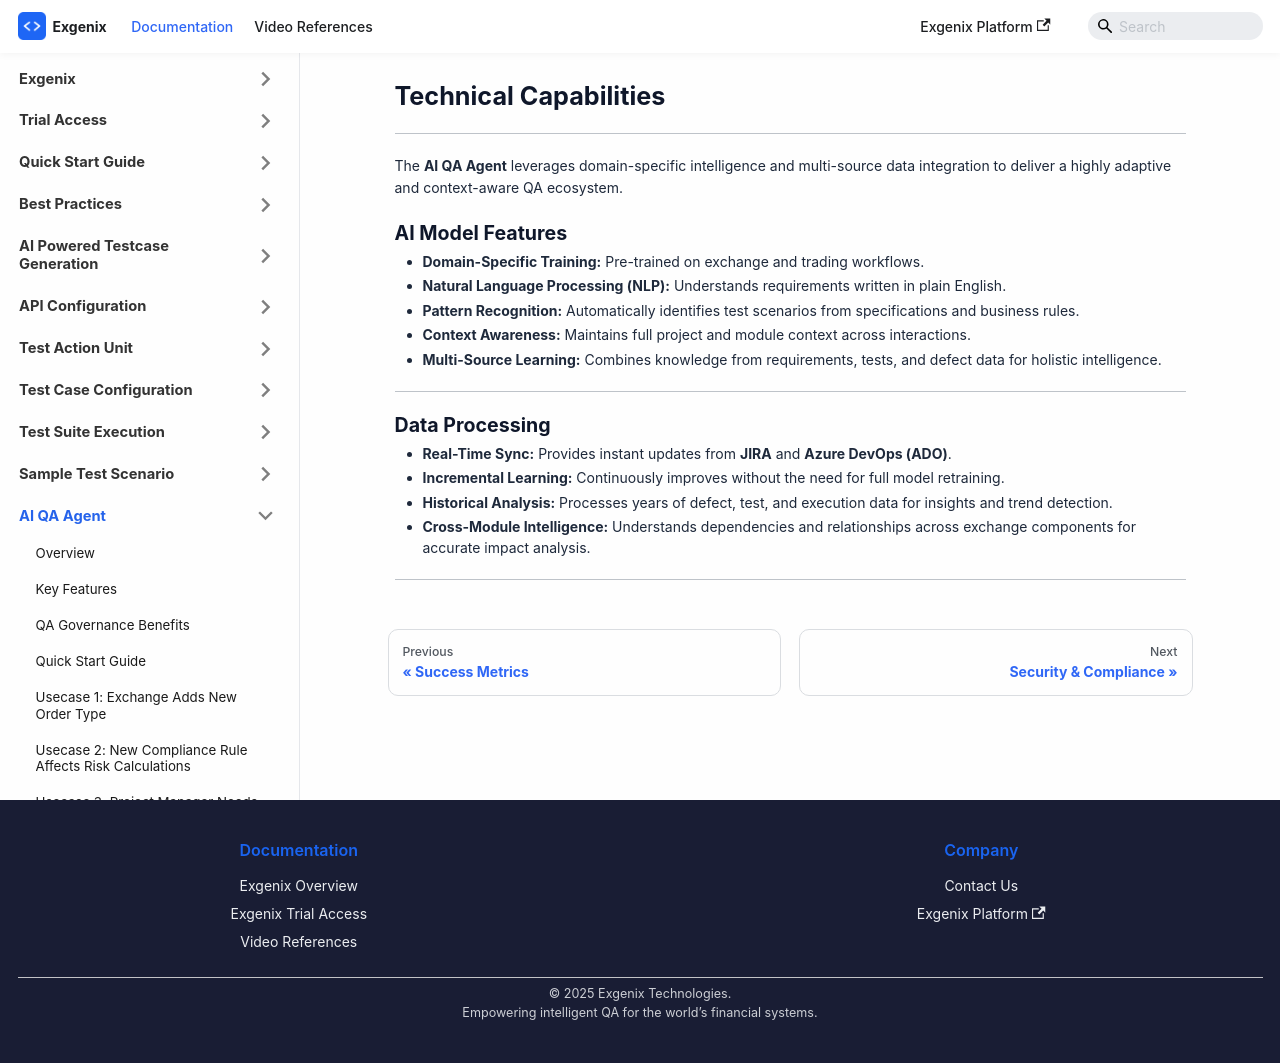

repository: pramod915899/exgenix-docs · page: docs/ai-qa-agent/technical-capabilities.html · generator: docusaurus

---
id: technical-capabilities
title: 'Technical Capabilities'
sidebar_position: 10
hide_table_of_contents: true
sidebar_label: Technical Capabilities
slug: /ai-qa-agent/technical-capabilities
description: 'Technical capabilities and AI model features'
---

# Technical Capabilities
#
---

The **AI QA Agent** leverages domain-specific intelligence and multi-source data integration to deliver a highly adaptive and context-aware QA ecosystem.



## **AI Model Features**
- **Domain-Specific Training:** Pre-trained on exchange and trading workflows.  
- **Natural Language Processing (NLP):** Understands requirements written in plain English.  
- **Pattern Recognition:** Automatically identifies test scenarios from specifications and business rules.  
- **Context Awareness:** Maintains full project and module context across interactions.  
- **Multi-Source Learning:** Combines knowledge from requirements, tests, and defect data for holistic intelligence.  

---
## **Data Processing**
- **Real-Time Sync:** Provides instant updates from **JIRA** and **Azure DevOps (ADO)**.  
- **Incremental Learning:** Continuously improves without the need for full model retraining.  
- **Historical Analysis:** Processes years of defect, test, and execution data for insights and trend detection.  
- **Cross-Module Intelligence:** Understands dependencies and relationships across exchange components for accurate impact analysis.

---
